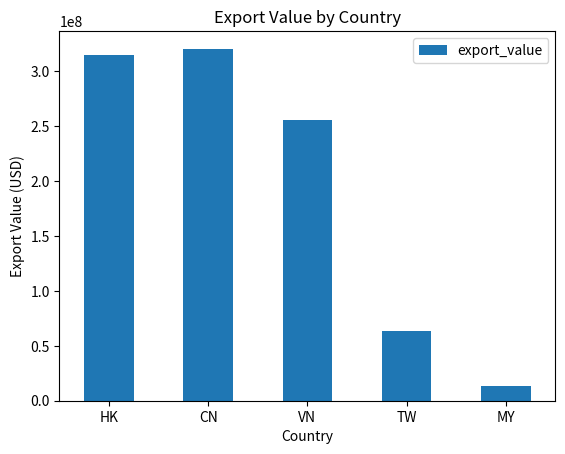

This chart was generated by the following Python code: (Note: this script raises an exception after producing the figure.)
import pandas as pd
import matplotlib.pyplot as plt

data = [
    {'country': 'HK', 'export_value': 314586755.0, 'export_weight': '24048', 'export_growth_rate': 1201.828077798469},
    {'country': 'CN', 'export_value': 320551379.0, 'export_weight': '15927', 'export_growth_rate': 0.99567},
    {'country': 'VN', 'export_value': 255284582.0, 'export_weight': '4758', 'export_growth_rate': 527543.714604605},
    {'country': 'TW', 'export_value': 63889030.0, 'export_weight': '2808', 'export_growth_rate': 140.15756289411962},
    {'country': 'MY', 'export_value': 13571769.0, 'export_weight': '1014', 'export_growth_rate': 1407.4517500599793}
]

df = pd.DataFrame(data)

# Bar graph for export value
plt.figure(figsize=(10, 6))
df.plot(kind='bar', x='country', y='export_value', rot=0)
plt.title('Export Value by Country')
plt.xlabel('Country')
plt.ylabel('Export Value (USD)')
plt.show()

# Bar graph for export weight
plt.figure(figsize=(10, 6))
df.plot(kind='bar', x='country', y='export_weight', rot=0)
plt.title('Export Weight by Country')
plt.xlabel('Country')
plt.ylabel('Export Weight (kg)')
plt.show()

# Scatter plot for export value vs export weight
plt.figure(figsize=(10, 6))
plt.scatter(df['export_weight'], df['export_value'])
plt.title('Export Value vs Export Weight')
plt.xlabel('Export Weight (kg)')
plt.ylabel('Export Value (USD)')
plt.show()

# Scatter plot for export growth rate vs export weight
plt.figure(figsize=(10, 6))
plt.scatter(df['export_weight'], df['export_growth_rate'])
plt.title('Export Growth Rate vs Export Weight')
plt.xlabel('Export Weight (kg)')
plt.ylabel('Export Growth Rate (%)')
plt.show()
